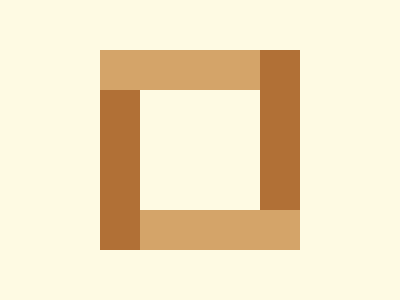

Recreate this image using only HTML and CSS.

<!DOCTYPE html>
<html lang="en">

<head>
  <meta charset="UTF-8">
  <meta name="viewport" content="width=device-width, initial-scale=1.0">
  <title>Document</title>
  <style>
    body {
  width: 400px;
  height: 300px;
  background: #FEFAE3;
}

div {
  width: 40px;
  height: 160px;
  background: #B17036;
  position: fixed;
  top: 90px;
  left: 100px;
  box-shadow: #B17036 160px -40px;
}

.sec {
  background: #D4A469;
  transform: rotate(90deg);
  top: -10px;
  left: 160px;
  box-shadow: #D4A469 160px -40px;
}
  </style>
</head>

<body>
  <div></div>
  <div class="sec"></div>
</body>

</html>